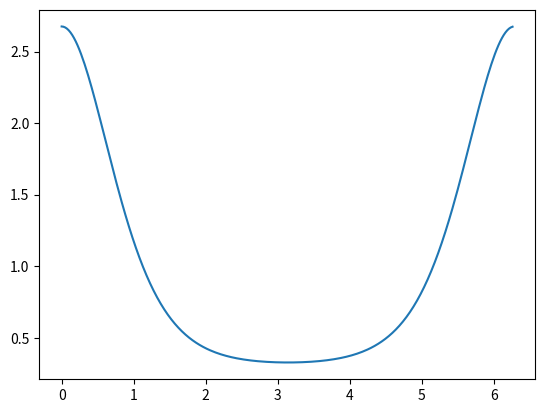

Write Python code to recreate this figure.
#Spectral Newton solver for finding traveling KdV waves 

import numpy as np 
import matplotlib.pyplot as plt 
def build_phi_hat(u,mean,amp,N):
    phi_hat =       np.zeros(N+1, dtype=complex)
    
    
    phi_hat =   u[:-2]
    # phi_hat[0] =    mean
    # phi_hat[1] =    amp/2
    c = u[-2]
    B = u[-1]
    return phi_hat, c, B

def physical_solution(phi_hat, N):
    return np.fft.irfft(phi_hat, n=N)

def nonlinear_hat(phi_hat,N):
    phi = physical_solution(phi_hat,N)
    nl = 0.5*phi**2
    return np.fft.rfft(nl)

def residual(u,mk,mean,amp,N):
    M = len(mk)-1
    phi_hat, c, B = build_phi_hat(
        u,mean, amp, M
    )
    
    nl_hat = nonlinear_hat(phi_hat,N)
    F = (mk-c)*phi_hat + nl_hat
    F[0] -= B*N
    
    mean_eq = phi_hat[0]/N - mean
    amp_eq = phi_hat[1]/N - amp/2
    return np.concatenate([
        np.real(F),
        [mean_eq],
        [amp_eq]
        ])


def jacobian_fd(u,mk,mean,amp,N, eps = 1e-8):
    """Naive FDM jacobian"""
    F0 = residual(u,mk,mean,amp,N)
    m = len(F0)
    
    J = np.zeros((m,m))
    for j in range(m):
        up = u.copy()
        up[j] += eps
        J[:,j] = (
            residual(up,mk,mean,amp,N)-F0
        )/eps
    return J

def newton(u0,mk,mean,amp,N,tol=1e-10, maxit = 50, verbose=True):
    u = u0.copy()
    
    for it in range(maxit):
        F = residual(u,mk,mean,amp,N)
        err = np.linalg.norm(F)
        if verbose:
            print(it,err)
        if err < tol:
            return u
        J = jacobian_fd(u,mk,mean,amp,N)
        delta = np.linalg.solve(J,-F)
        u += delta
        
    raise RuntimeError("No convergence")

if __name__ == '__main__':
    N = 2**8 # Full spectrum
    M = N//2 # Real spectrum
    amp = 1
    mean = 1
    P =     2*np.pi
    
    u0 = np.zeros(M+3)
    u0[0] = mean
    u0[1] = amp/2
    # Initial wave speed
    u0[-2] = 1- (2*np.pi/P)**2 /6
    #Initial B
    u0[-1] = 0.0
    
    x = np.linspace(0,P,N, endpoint=False)
    dx = P/N
    #rfft wave numbers
    k = 2*np.pi*np.fft.rfftfreq(N,dx)
    mk = 1- k**2/6
    
    u = newton(u0,mk,mean,amp,N)
    
    phi_hat = u[:-2]
    c_sol , B_sol = u[-2], u[-1]
    phi_sol = np.fft.irfft(phi_hat, N)
    print(f"amplitude = {(np.max(phi_sol) - np.min(phi_sol))/2}")

    
    print(f"Wave speed c= {c_sol}")
    print(f"Constant B = {B_sol}")
    
    plt.plot(x, phi_sol)
    plt.show()
